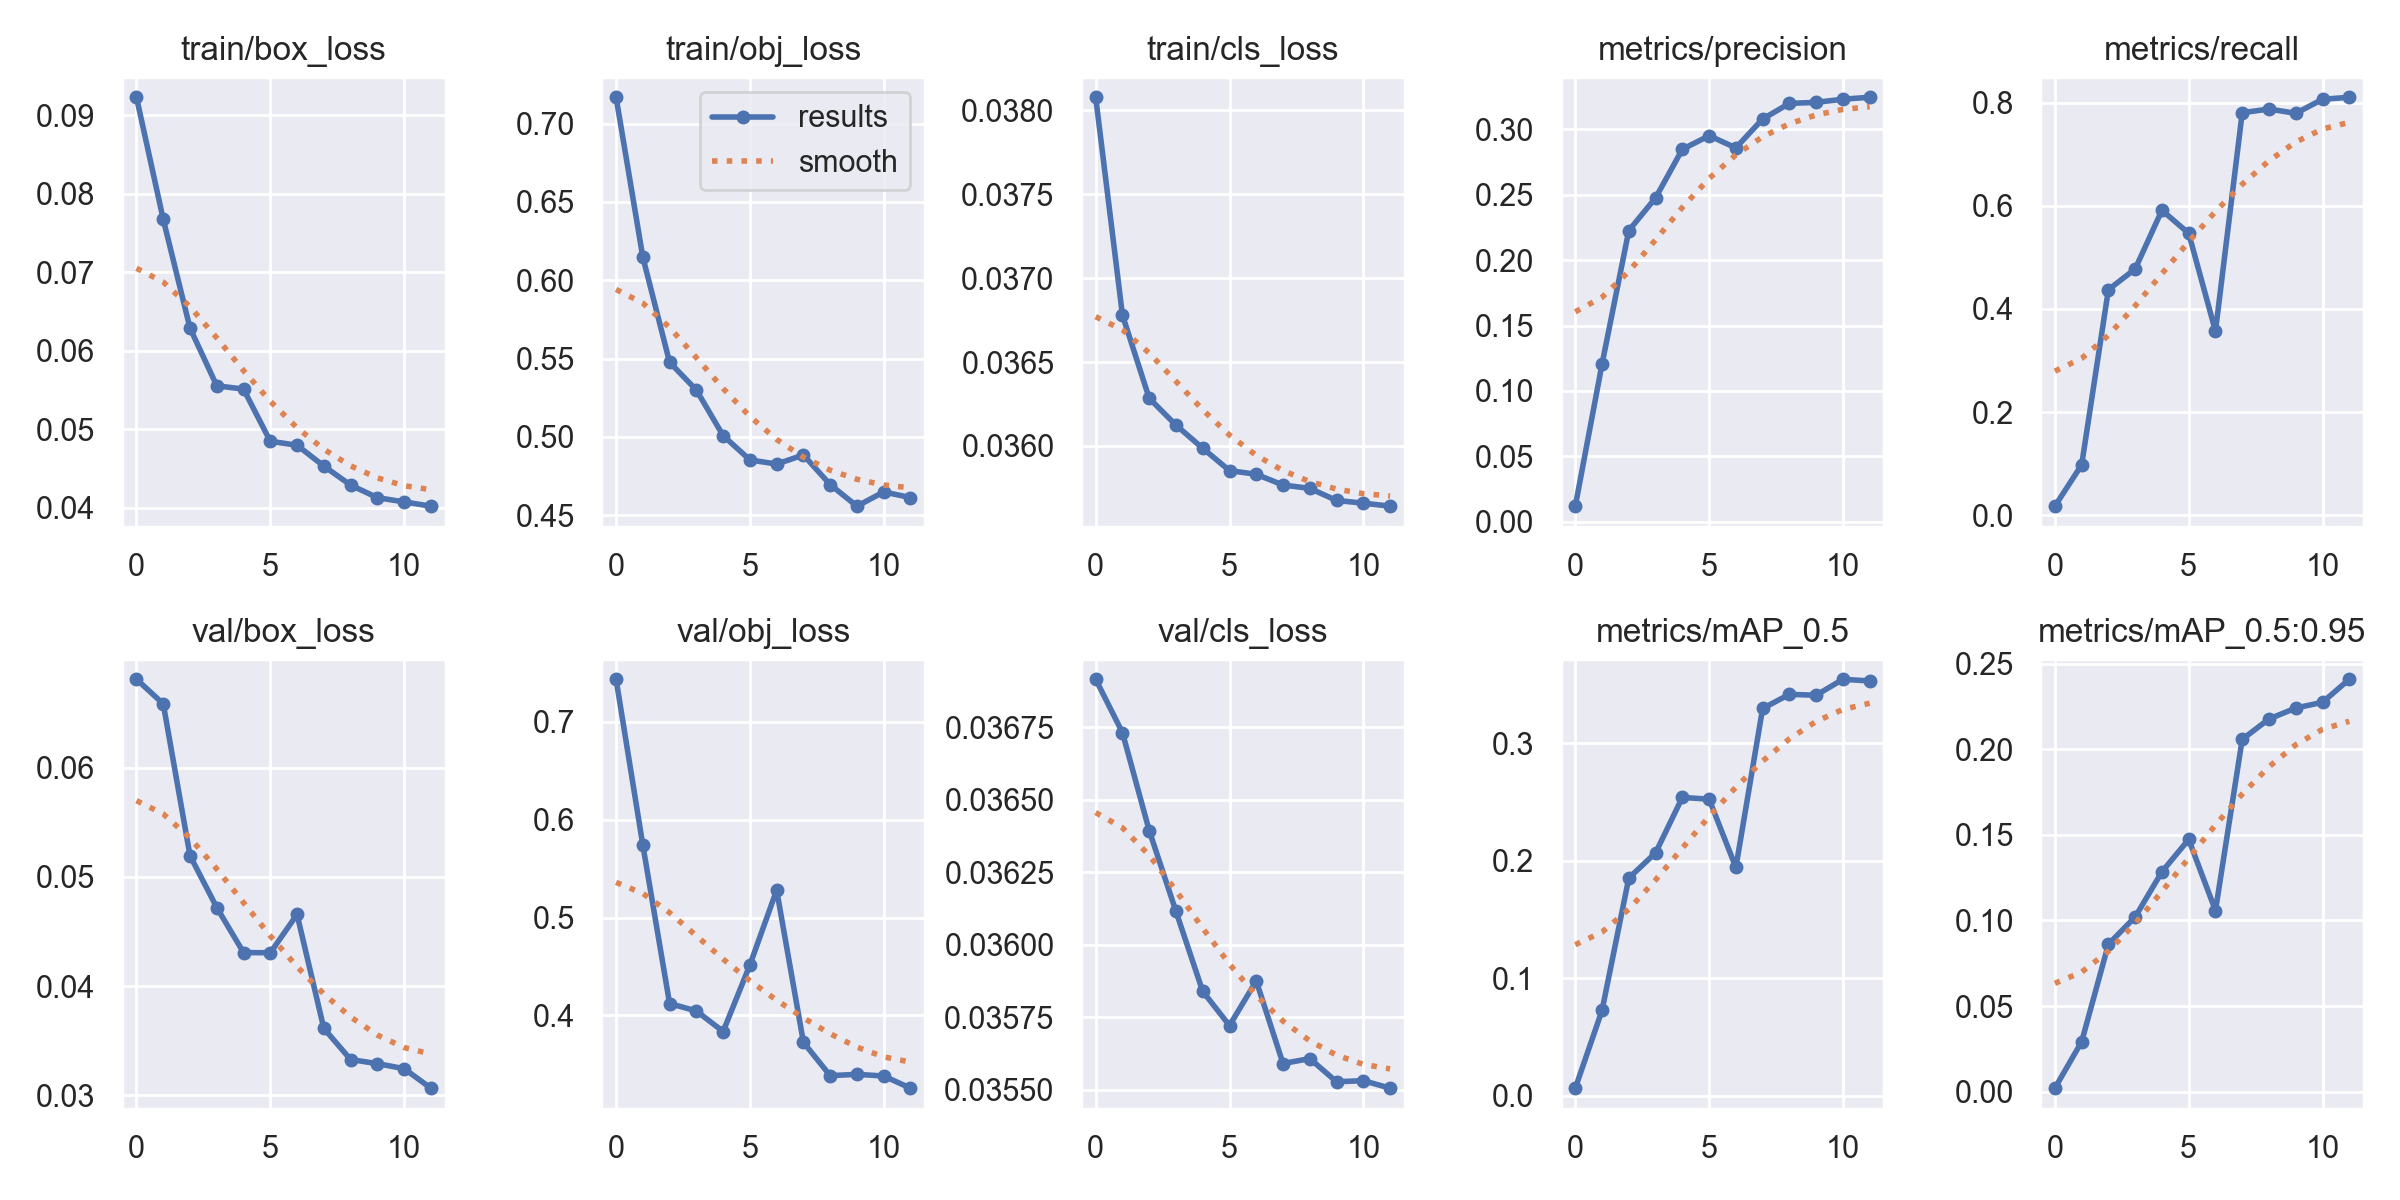

The table this chart was drawn from, first rows:
epoch, train/box_loss, train/obj_loss, train/cls_loss, metrics/precision, metrics/recall, metrics/mAP_0.5, metrics/mAP_0.5:0.95, val/box_loss, val/obj_loss, val/cls_loss, x/lr0, x/lr1, x/lr2
0, 0.09228, 0.7168, 0.03808, 0.01197, 0.01747, 0.00643, 0.002044, 0.0681, 0.7433, 0.03692, 0.07039, 0.003289, 0.003289
1, 0.07673, 0.6147, 0.03678, 0.1206, 0.09754, 0.07267, 0.02917, 0.06585, 0.5738, 0.03673, 0.03985, 0.006076, 0.006076
2, 0.06288, 0.5476, 0.03628, 0.2226, 0.4375, 0.1853, 0.08613, 0.05194, 0.4122, 0.03639, 0.008752, 0.008313, 0.008313
3, 0.05553, 0.5299, 0.03612, 0.2475, 0.4776, 0.2068, 0.1021, 0.04719, 0.4046, 0.03612, 0.007525, 0.007525, 0.007525
4, 0.05511, 0.5008, 0.03599, 0.2846, 0.5916, 0.254, 0.1285, 0.04306, 0.3836, 0.03584, 0.007525, 0.007525, 0.007525
5, 0.04847, 0.4853, 0.03585, 0.295, 0.5468, 0.2525, 0.1473, 0.04304, 0.4516, 0.03572, 0.0067, 0.0067, 0.0067
6, 0.04796, 0.4827, 0.03583, 0.2857, 0.357, 0.1943, 0.1058, 0.04655, 0.528, 0.03587, 0.005875, 0.005875, 0.005875
7, 0.04531, 0.4885, 0.03577, 0.3078, 0.7807, 0.3297, 0.2059, 0.03612, 0.3726, 0.03559, 0.00505, 0.00505, 0.00505
8, 0.04288, 0.4696, 0.03575, 0.3197, 0.7879, 0.3417, 0.2177, 0.03326, 0.3386, 0.03561, 0.004225, 0.004225, 0.004225
9, 0.04128, 0.4558, 0.03567, 0.3205, 0.7796, 0.341, 0.2241, 0.03289, 0.3399, 0.03553, 0.0034, 0.0034, 0.0034
10, 0.04074, 0.4649, 0.03566, 0.3229, 0.8068, 0.3546, 0.2275, 0.03243, 0.3382, 0.03553, 0.002575, 0.002575, 0.002575
11, 0.0402, 0.4613, 0.03564, 0.3244, 0.8107, 0.3531, 0.2409, 0.03064, 0.3258, 0.03551, 0.00175, 0.00175, 0.00175
